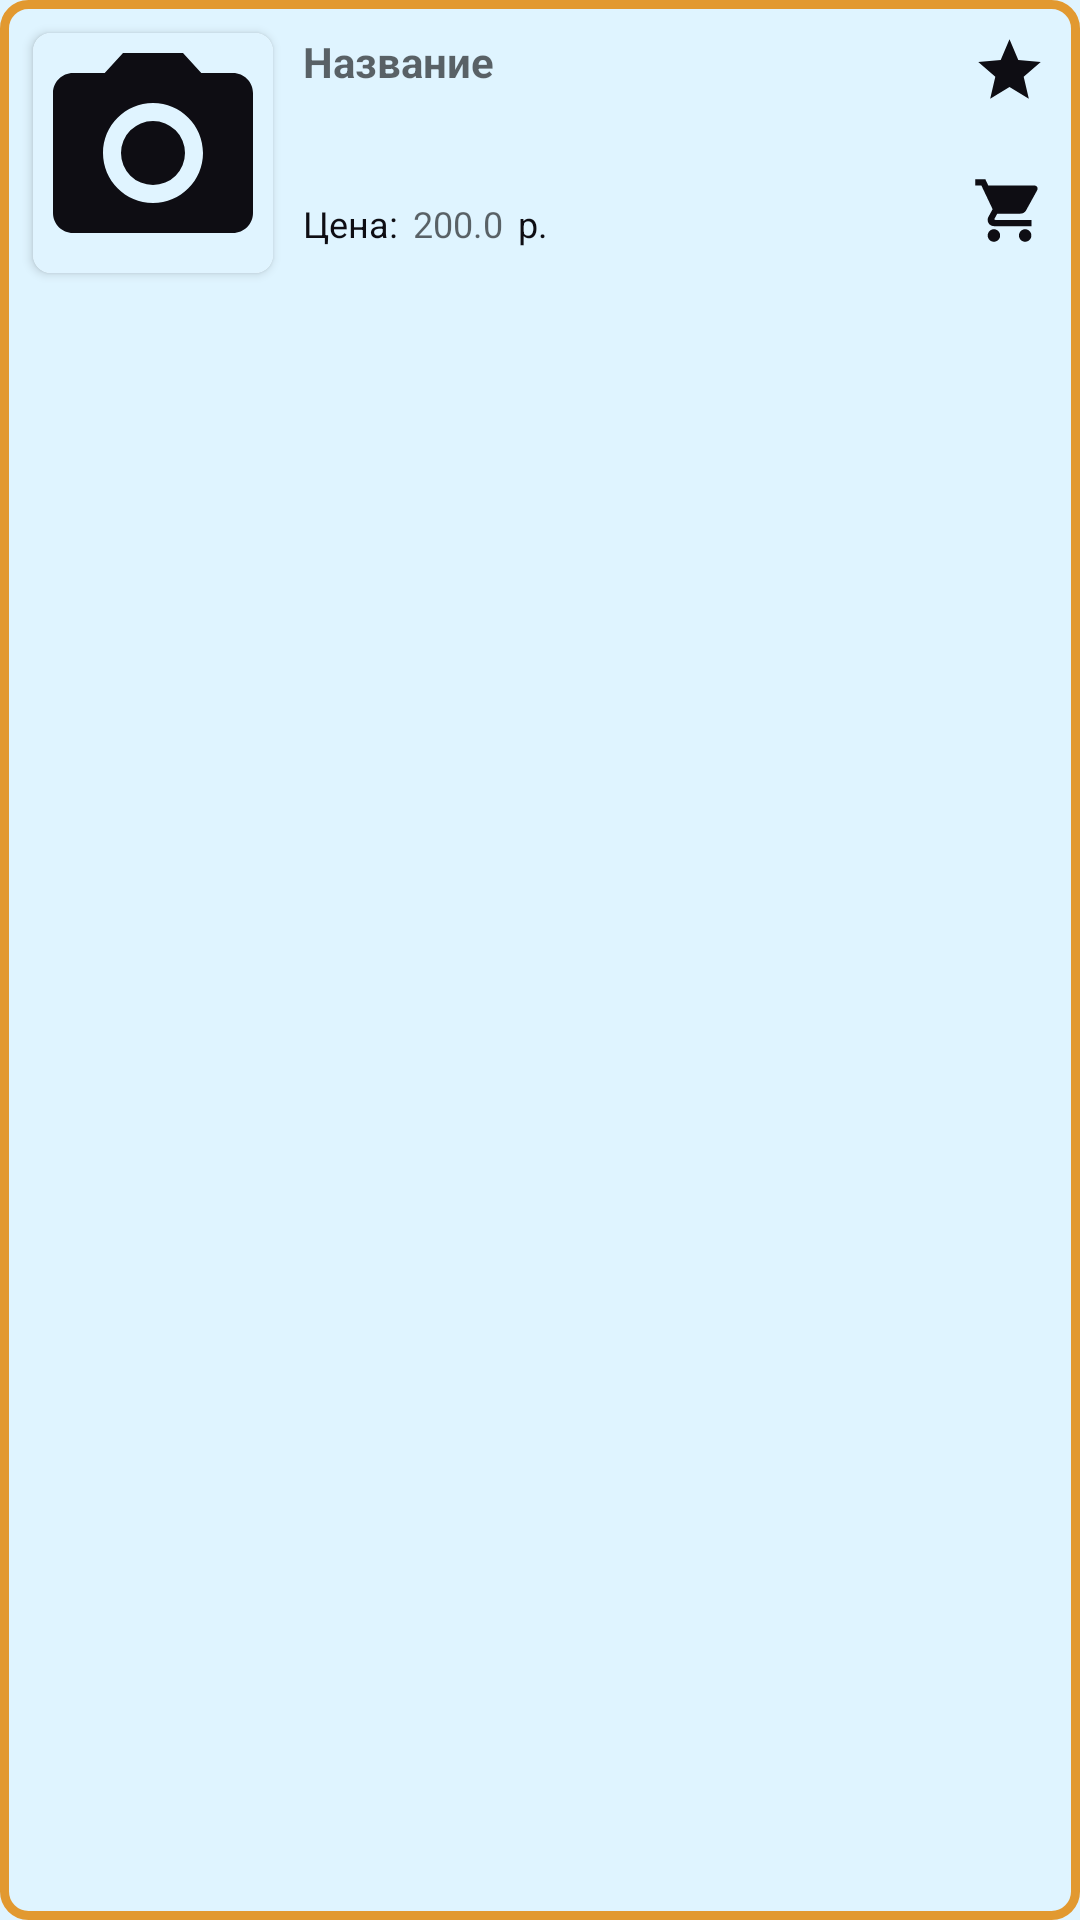

Android layout source for this screen:
<!-- AndroidManifest.xml: application theme Theme.PetShopDemo -->
<!-- res/layout/layout_shop.xml -->
<?xml version="1.0" encoding="utf-8"?>
<RelativeLayout
    xmlns:android="http://schemas.android.com/apk/res/android"
    xmlns:app="http://schemas.android.com/apk/res-auto"
    android:background="@drawable/for_shop_layout"
    android:layout_width="match_parent"
    android:layout_height="wrap_content"
    android:layout_marginTop="5dp"
    android:layout_marginBottom="5dp"
    android:layout_marginStart="2dp"
    android:layout_marginEnd="2dp"
    android:id="@+id/layout_shop">
    <ImageView
        android:id="@+id/ivFavorites"
        android:layout_width="25dp"
        android:layout_height="25dp"
        android:scaleType="fitCenter"
        android:layout_alignParentEnd="true"
        android:layout_alignParentTop="true"
        android:layout_marginEnd="10dp"
        android:layout_marginTop="10dp"
        android:layout_marginBottom="10dp"
        app:srcCompat="@drawable/ic_not_favorites"
        android:visibility="visible"
        android:contentDescription="@null" />
    <ImageView
        android:id="@+id/ivDelete"
        android:layout_width="25dp"
        android:layout_height="25dp"
        android:scaleType="fitCenter"
        android:layout_alignParentEnd="true"
        android:layout_alignParentTop="true"
        android:layout_marginEnd="8dp"
        android:layout_marginTop="10dp"
        android:layout_marginBottom="10dp"
        app:srcCompat="@drawable/ic_delete"
        android:visibility="gone"
        android:contentDescription="@null"/>
    <ImageView
        android:id="@+id/ivBasket"
        android:layout_width="25dp"
        android:layout_height="25dp"
        android:scaleType="fitCenter"
        android:layout_alignParentEnd="true"
        android:layout_alignBottom="@+id/price"
        android:layout_marginEnd="10dp"
        android:layout_marginTop="10dp"
        app:srcCompat="@drawable/ic_not_basket"
        android:visibility="visible"
        android:contentDescription="@null"/>
    <CheckBox
        android:id="@+id/checkBox"
        android:layout_width="25dp"
        android:layout_height="25dp"
        android:layout_alignParentEnd="true"
        android:layout_alignBottom="@+id/price"
        android:layout_marginEnd="10dp"
        android:layout_marginTop="10dp"
        android:visibility="gone" />
    <androidx.cardview.widget.CardView
        android:id="@+id/cardView"
        android:layout_width="80dp"
        android:layout_height="80dp"
        android:layout_marginStart="10dp"
        android:layout_marginTop="10dp"
        android:layout_marginBottom="10dp"
        app:cardCornerRadius="6dp">
        <ImageView
            android:id="@+id/textPhoto"
            android:layout_width="80dp"
            android:layout_height="80dp"
            android:scaleType="fitCenter"
            android:background="@color/white2"
            app:srcCompat="@drawable/no_photo"
            android:contentDescription="@null"/>
    </androidx.cardview.widget.CardView>
    <TextView
        android:id="@+id/textName"
        android:layout_width="match_parent"
        android:layout_height="wrap_content"
        android:layout_alignTop="@+id/cardView"
        android:layout_toEndOf="@+id/cardView"
        android:hint="@string/name"
        android:textSize="14sp"
        android:textStyle="bold"
        android:textColor="@color/shadow1"
        android:layout_marginStart="10dp"
        android:layout_marginBottom="10dp"
        android:layout_marginEnd="50dp" />
    <TextView
        android:id="@+id/ageOrWeightOrSize"
        android:layout_width="wrap_content"
        android:layout_height="wrap_content"
        android:textSize="12sp"
        android:textColor="@color/shadow1"
        android:layout_below="@+id/textName"
        android:layout_alignStart="@+id/textName"
        android:layout_alignEnd="@+id/textName"
        android:layout_toStartOf="@+id/ivFavorites"
        android:layout_marginBottom="10dp" />
    <TextView
        android:id="@+id/price"
        android:layout_width="wrap_content"
        android:layout_height="wrap_content"
        android:text="@string/price"
        android:textSize="12sp"
        android:textColor="@color/shadow1"
        android:layout_below="@+id/ageOrWeightOrSize"
        android:layout_alignStart="@+id/textName"
        android:layout_marginBottom="10dp" />
    <TextView
        android:id="@+id/textPrice"
        android:layout_width="wrap_content"
        android:layout_height="wrap_content"
        android:hint="@string/_200_0"
        android:textSize="12sp"
        android:textColor="@color/shadow1"
        android:layout_below="@+id/ageOrWeightOrSize"
        android:layout_toEndOf="@+id/price"
        android:layout_marginStart="5dp" />
    <TextView
        android:id="@+id/price2"
        android:layout_width="wrap_content"
        android:layout_height="wrap_content"
        android:text="@string/price_1"
        android:textSize="12sp"
        android:textColor="@color/shadow1"
        android:layout_below="@+id/ageOrWeightOrSize"
        android:layout_toEndOf="@+id/textPrice"
        android:layout_marginStart="5dp" />
</RelativeLayout>
<!-- resources referenced by this layout -->
<resources>
  <color name="shadow1">#0E0D13</color>
  <color name="white2">#F2DFF4FF</color>
  <!-- drawable for_shop_layout (drawable) -->
  <?xml version="1.0" encoding="utf-8"?>
  <shape
      xmlns:android="http://schemas.android.com/apk/res/android">
      <solid
          android:color="@color/white2"/>
      <stroke
          android:width="3dp"
          android:color="@color/mustard"/>
      <padding
          android:left="1dp"
          android:top="1dp"
          android:right="1dp"
          android:bottom="1dp"/>
      <corners
          android:radius="8dp"/>
  </shape>
  <!-- drawable ic_not_basket (drawable) -->
  <vector
      android:height="24dp"
      android:tint="@color/shadow1"
      android:viewportHeight="24"
      android:viewportWidth="24"
      android:width="24dp"
      xmlns:android="http://schemas.android.com/apk/res/android">
      <path
          android:fillColor="@android:color/white"
          android:pathData="M7,18c-1.1,0 -1.99,0.9 -1.99,2S5.9,22 7,22s2,-0.9 2,-2 -0.9,-2 -2,-2zM1,2v2h2l3.6,7.59 -1.35,2.45c-0.16,0.28 -0.25,0.61 -0.25,0.96 0,1.1 0.9,2 2,2h12v-2L7.42,15c-0.14,0 -0.25,-0.11 -0.25,-0.25l0.03,-0.12 0.9,-1.63h7.45c0.75,0 1.41,-0.41 1.75,-1.03l3.58,-6.49c0.08,-0.14 0.12,-0.31 0.12,-0.48 0,-0.55 -0.45,-1 -1,-1L5.21,4l-0.94,-2L1,2zM17,18c-1.1,0 -1.99,0.9 -1.99,2s0.89,2 1.99,2 2,-0.9 2,-2 -0.9,-2 -2,-2z"/>
  </vector>
  <!-- drawable ic_not_favorites (drawable) -->
  <vector
      android:width="20dp"
      android:height="20dp"
      android:viewportWidth="24.0"
      android:viewportHeight="24.0"
      xmlns:android="http://schemas.android.com/apk/res/android">
      <path
          android:fillColor="@color/shadow1"
          android:pathData="M12,17.27L18.18,21l-1.64,-7.03L22,9.24l-7.19,-0.61L12,2 9.19,8.63 2,9.24l5.46,4.73L5.82,21z"/>
  </vector>
  <!-- drawable no_photo (drawable) -->
  <vector xmlns:android="http://schemas.android.com/apk/res/android"
      android:width="24dp"
      android:height="24dp"
      android:viewportWidth="24"
      android:viewportHeight="24"
      android:tint="@color/shadow1">
    <path
        android:fillColor="@android:color/white"
        android:pathData="M12,12m-3.2,0a3.2,3.2 0,1 1,6.4 0a3.2,3.2 0,1 1,-6.4 0"/>
    <path
        android:fillColor="@android:color/white"
        android:pathData="M9,2L7.17,4L4,4c-1.1,0 -2,0.9 -2,2v12c0,1.1 0.9,2 2,2h16c1.1,0 2,-0.9 2,-2L22,6c0,-1.1 -0.9,-2 -2,-2h-3.17L15,2L9,2zM12,17c-2.76,0 -5,-2.24 -5,-5s2.24,-5 5,-5 5,2.24 5,5 -2.24,5 -5,5z"/>
  </vector>
  <string name="_200_0">200.0</string>
  <string name="name">Названиe</string>
  <string name="price">Цена: </string>
  <string name="price_1">р.</string>
  <style name="Theme.PetShopDemo" parent="Theme.MaterialComponents.DayNight.NoActionBar">
          
          <item name="colorPrimary">@color/shadow1</item>
          <item name="colorPrimaryVariant">@color/shadow2</item>
          <item name="colorOnPrimary">@color/white1</item>
          <item name="android:windowBackground">@color/white2</item>
          
          <item name="colorSecondary">@color/mustard</item>
          <item name="colorOnSurface">@color/shadow2</item>
          <item name="colorSecondaryVariant">@color/dull_blue</item>
          <item name="colorOnSecondary">@color/dark_azure1</item>
          
          <item name="android:statusBarColor" tools:targetApi="l">?attr/colorPrimaryVariant</item>
          
          <item name="colorPrimaryDark">@color/shadow2</item>
          <item name="android:textColorPrimary">@color/shadow1</item>
          <item name="android:navigationBarColor">@color/shadow</item>
      </style>
  <color name="mustard">#E29930</color>
  <color name="shadow2">#121119</color>
  <color name="white1">#EFF1E4</color>
  <color name="dull_blue">#537C8E</color>
  <color name="dark_azure1">#032333</color>
  <color name="shadow">#0A090E</color>
</resources>
